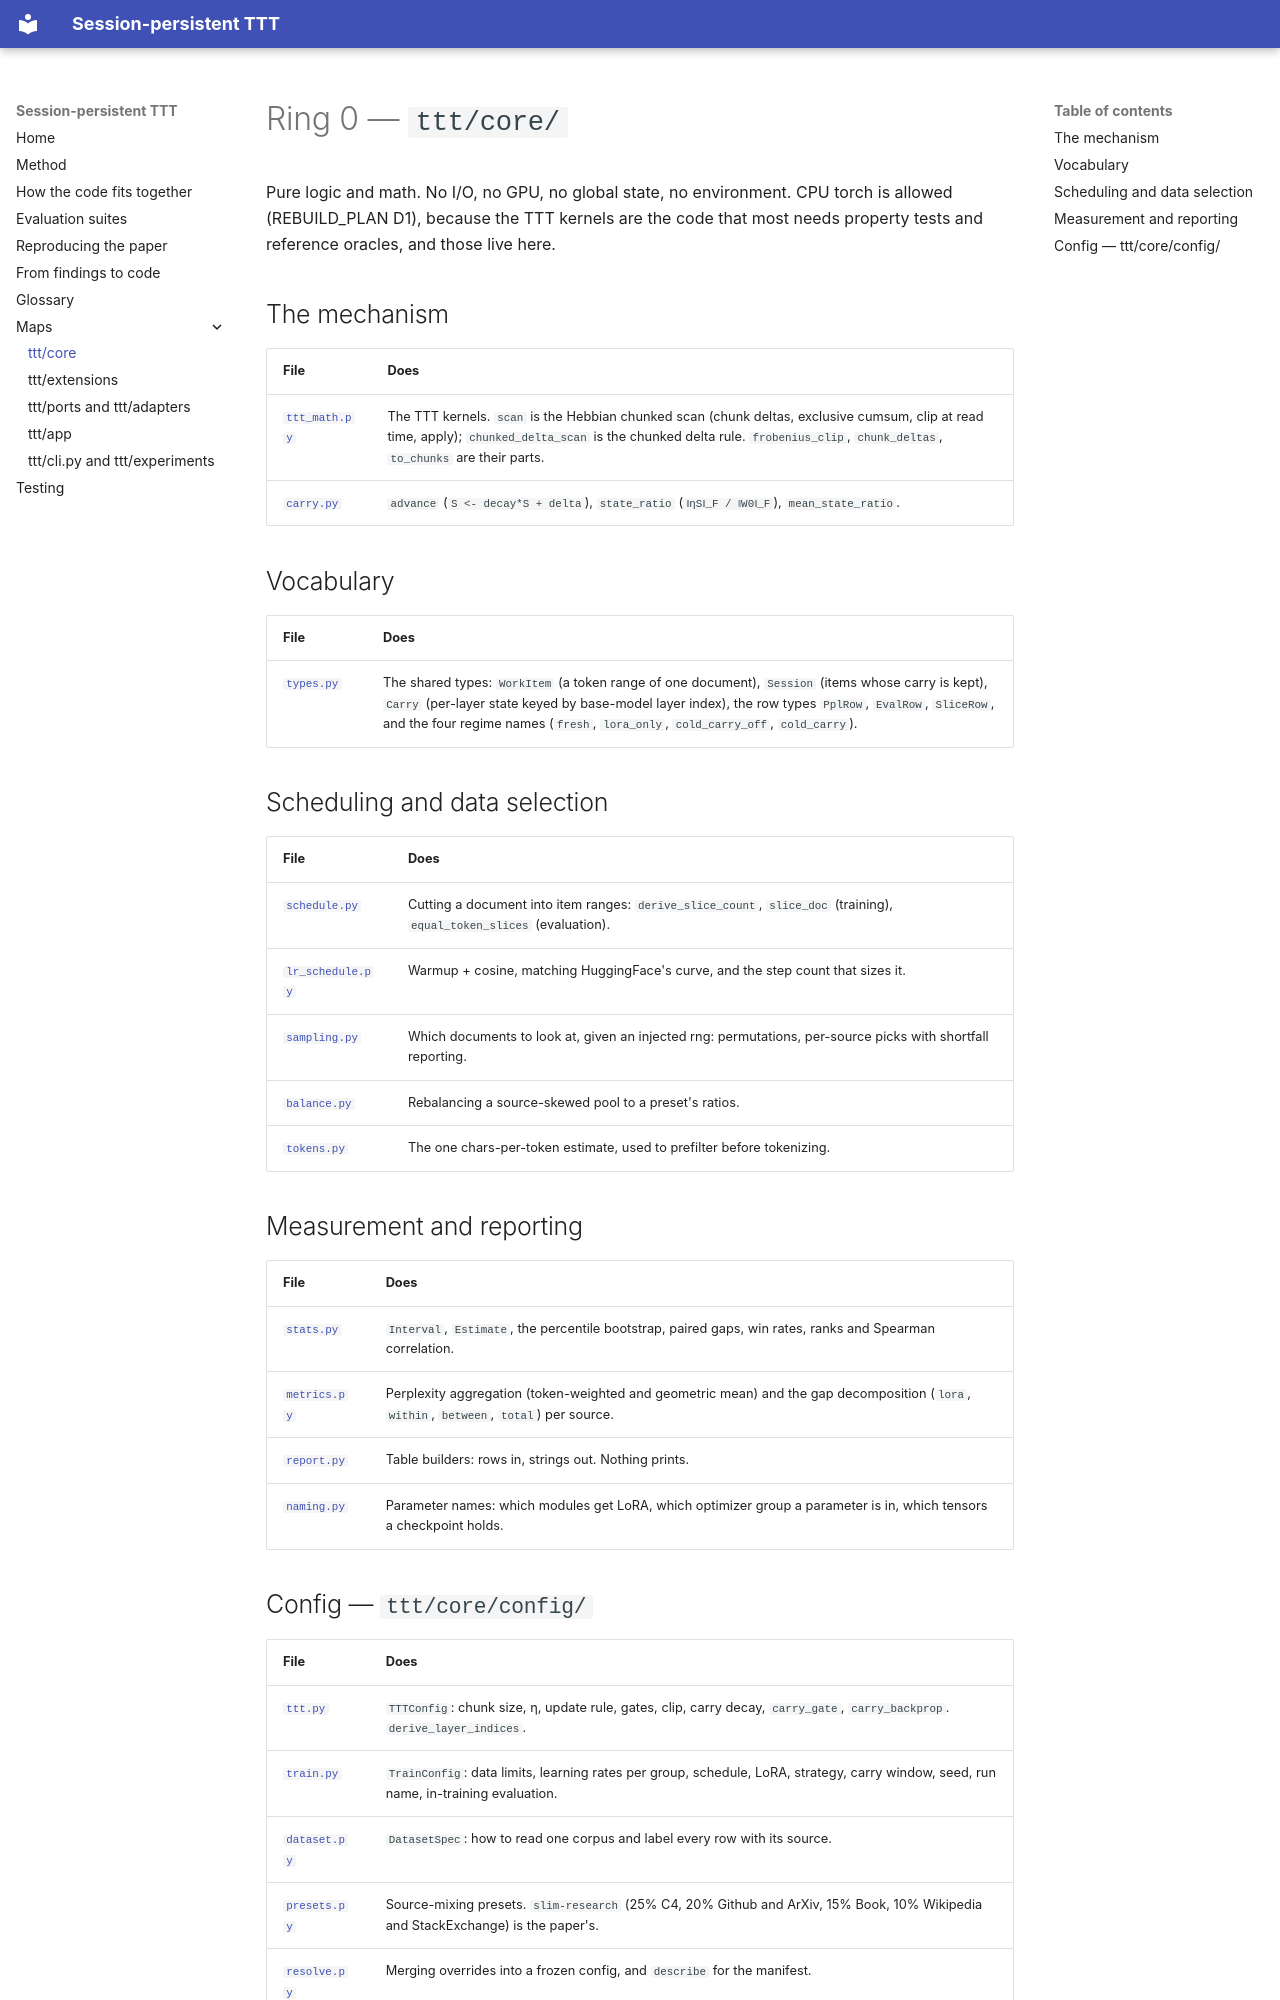

repository: Suchitra-idu/Persistent-TTT · page: core-map/index.html · generator: mkdocs

# Ring 0 — `ttt/core/`

Pure logic and math. No I/O, no GPU, no global state, no environment. CPU torch
is allowed (REBUILD_PLAN D1), because the TTT kernels are the code that most
needs property tests and reference oracles, and those live here.

## The mechanism

| File | Does |
|---|---|
| [`ttt_math.py`](../ttt/core/ttt_math.py) | The TTT kernels. `scan` is the Hebbian chunked scan (chunk deltas, exclusive cumsum, clip at read time, apply); `chunked_delta_scan` is the chunked delta rule. `frobenius_clip`, `chunk_deltas`, `to_chunks` are their parts. |
| [`carry.py`](../ttt/core/carry.py) | `advance` (`S <- decay*S + delta`), `state_ratio` (`‖ηS‖_F / ‖W0‖_F`), `mean_state_ratio`. |

## Vocabulary

| File | Does |
|---|---|
| [`types.py`](../ttt/core/types.py) | The shared types: `WorkItem` (a token range of one document), `Session` (items whose carry is kept), `Carry` (per-layer state keyed by base-model layer index), the row types `PplRow`, `EvalRow`, `SliceRow`, and the four regime names (`fresh`, `lora_only`, `cold_carry_off`, `cold_carry`). |

## Scheduling and data selection

| File | Does |
|---|---|
| [`schedule.py`](../ttt/core/schedule.py) | Cutting a document into item ranges: `derive_slice_count`, `slice_doc` (training), `equal_token_slices` (evaluation). |
| [`lr_schedule.py`](../ttt/core/lr_schedule.py) | Warmup + cosine, matching HuggingFace's curve, and the step count that sizes it. |
| [`sampling.py`](../ttt/core/sampling.py) | Which documents to look at, given an injected rng: permutations, per-source picks with shortfall reporting. |
| [`balance.py`](../ttt/core/balance.py) | Rebalancing a source-skewed pool to a preset's ratios. |
| [`tokens.py`](../ttt/core/tokens.py) | The one chars-per-token estimate, used to prefilter before tokenizing. |

## Measurement and reporting

| File | Does |
|---|---|
| [`stats.py`](../ttt/core/stats.py) | `Interval`, `Estimate`, the percentile bootstrap, paired gaps, win rates, ranks and Spearman correlation. |
| [`metrics.py`](../ttt/core/metrics.py) | Perplexity aggregation (token-weighted and geometric mean) and the gap decomposition (`lora`, `within`, `between`, `total`) per source. |
| [`report.py`](../ttt/core/report.py) | Table builders: rows in, strings out. Nothing prints. |
| [`naming.py`](../ttt/core/naming.py) | Parameter names: which modules get LoRA, which optimizer group a parameter is in, which tensors a checkpoint holds. |
